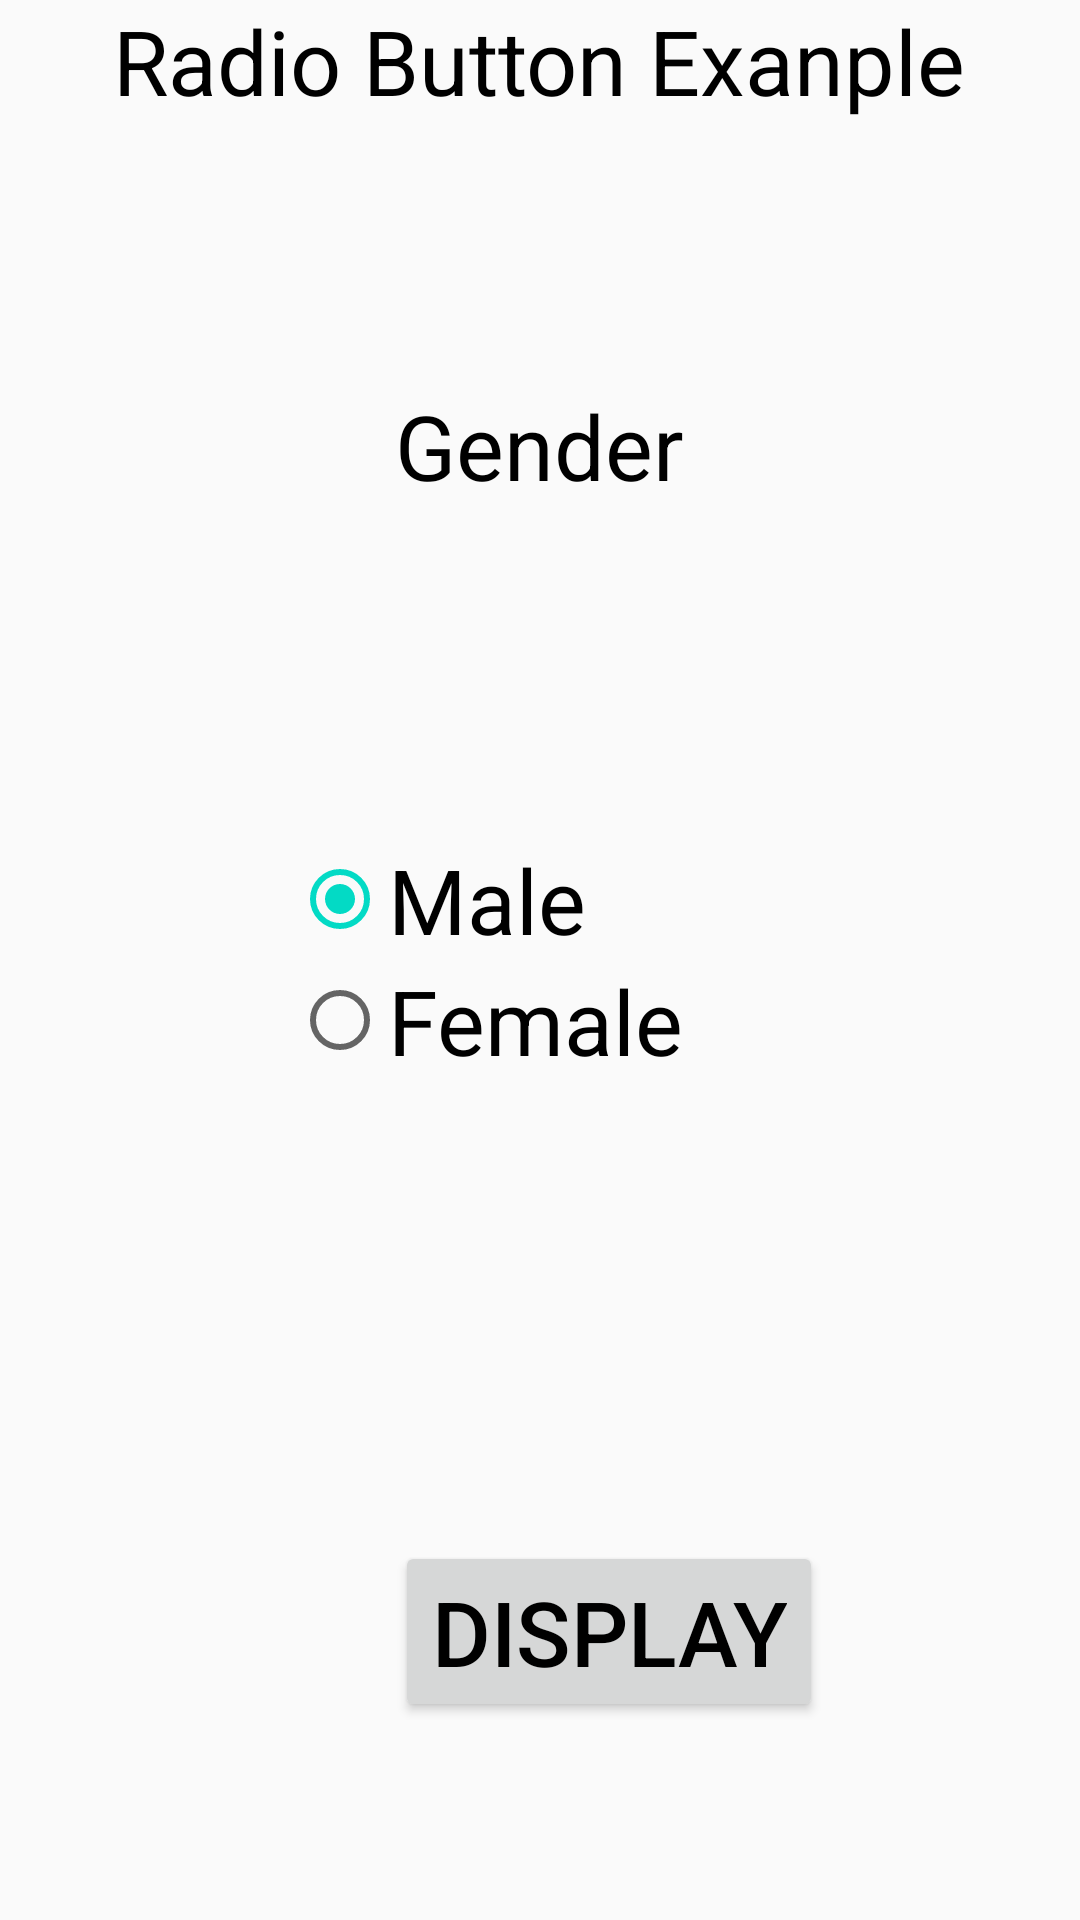

This screen was rendered from an Android layout file. Write that file and the resources it references.
<!-- AndroidManifest.xml: application theme AppTheme -->
<!-- res/layout/activity_radio_button.xml -->
<?xml version="1.0" encoding="utf-8"?>
<RelativeLayout xmlns:android="http://schemas.android.com/apk/res/android"
    xmlns:tools="http://schemas.android.com/tools"
    android:layout_width="match_parent"
    android:layout_height="match_parent"
    android:paddingBottom="@dimen/activity_vertical_margin"
    android:paddingLeft="@dimen/activity_horizontal_margin"
    android:paddingRight="@dimen/activity_horizontal_margin"
    android:paddingTop="@dimen/activity_vertical_margin"
    tools:context="lailah.com.addition.RadioButtonActivity">

    <RadioGroup
        android:layout_width="wrap_content"
        android:layout_height="wrap_content"
        android:id="@+id/radioButtonG"
        android:layout_centerVertical="true"
        android:layout_alignRight="@+id/textView12"
        android:layout_alignEnd="@+id/textView12">

        <RadioButton
            android:layout_width="wrap_content"
            android:layout_height="wrap_content"
            android:text="Male"
            android:textSize="30sp"
            android:textColor="#000"
            android:checked="true"
            android:id="@+id/radioButton2"
            android:layout_centerVertical="true"
            android:layout_alignParentLeft="true"
            android:layout_alignParentStart="true" />

        <RadioButton
            android:layout_width="wrap_content"
            android:layout_height="wrap_content"
            android:text="Female"
            android:textSize="30sp"
            android:textColor="#000"
            android:id="@+id/radioButton3"
            android:layout_alignTop="@+id/radioButton2"
            android:layout_alignRight="@+id/textView11"
            android:layout_alignEnd="@+id/textView11" />

    </RadioGroup>



    <TextView
        android:layout_width="wrap_content"
        android:layout_height="wrap_content"
        android:text="Radio Button Exanple"
        android:textSize="30sp"
        android:textColor="#000"
        android:id="@+id/textView11"
        android:layout_alignParentTop="true"
        android:layout_centerHorizontal="true" />



    <TextView
        android:layout_width="wrap_content"
        android:layout_height="wrap_content"
        android:text="Gender"
        android:textSize="30sp"
        android:textColor="#000"
        android:id="@+id/textView12"
        android:layout_below="@+id/textView11"
        android:layout_centerHorizontal="true"
        android:layout_marginTop="88dp" />

    <Button
        android:layout_width="wrap_content"
        android:layout_height="wrap_content"
        android:text="Display"
        android:textSize="30sp"
        android:textColor="#000"
        android:id="@+id/button5"
        android:layout_alignParentBottom="true"
        android:layout_alignLeft="@+id/textView12"
        android:layout_alignStart="@+id/textView12"
        android:layout_marginBottom="66dp" />




</RelativeLayout>
<!-- resources referenced by this layout -->
<resources>
  <style name="AppTheme" parent="Theme.AppCompat.Light.DarkActionBar">
          
          <item name="colorPrimary">@color/colorPrimary</item>
          <item name="colorPrimaryDark">@color/colorPrimaryDark</item>
          <item name="colorAccent">@color/colorAccent</item>
      </style>
  <!-- not gathered from this repository: default colours our renderer supplied (Android Studio template values) -->
  <color name="colorPrimary">#FF6200EE</color>
  <color name="colorPrimaryDark">#FF3700B3</color>
  <color name="colorAccent">#FF03DAC5</color>
</resources>
